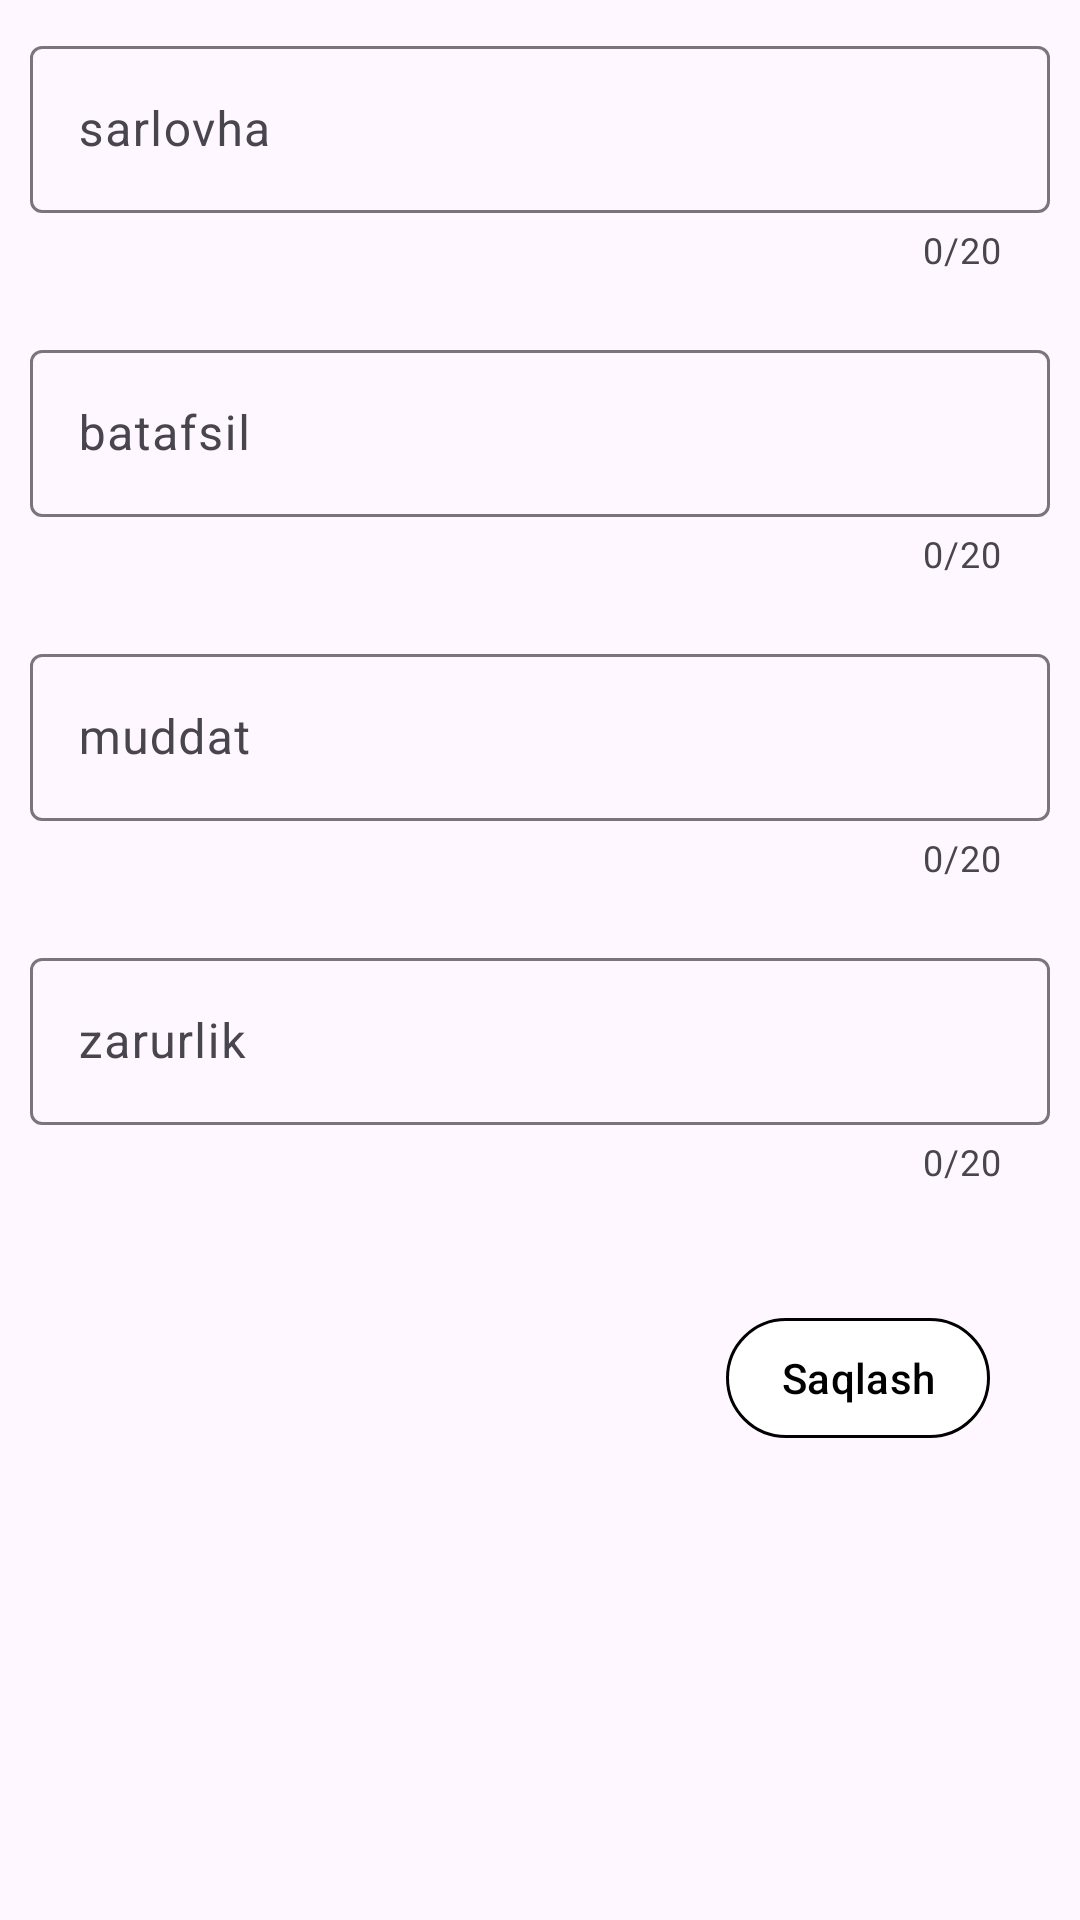

Here is an Android app screen rendered from its layout file. Give the layout XML and the strings, colors and styles it references.
<!-- AndroidManifest.xml: application theme Theme.RetrofitGetPutDelet -->
<!-- res/layout/dialog_item.xml -->
<?xml version="1.0" encoding="utf-8"?>
<LinearLayout xmlns:android="http://schemas.android.com/apk/res/android"
    android:layout_width="match_parent"
    android:layout_height="match_parent"
    xmlns:app="http://schemas.android.com/apk/res-auto"
    android:orientation="vertical">

    <com.google.android.material.textfield.TextInputLayout
        android:layout_width="match_parent"
        android:padding="10dp"
        app:errorEnabled="true"
        app:counterEnabled="true"
        app:counterMaxLength="20"
        app:boxStrokeErrorColor="#FF0000"

        android:layout_height="wrap_content">
        <com.google.android.material.textfield.TextInputEditText
            android:id="@+id/edt_sarlovha"
            android:hint="sarlovha"
            android:maxLength="20"
            android:minLines="1"
            android:layout_width="match_parent"
            android:inputType="textAutoComplete"
            android:layout_height="match_parent"/>

    </com.google.android.material.textfield.TextInputLayout>

     <com.google.android.material.textfield.TextInputLayout
        android:layout_width="match_parent"
         android:padding="10dp"
         app:errorEnabled="true"
         app:counterEnabled="true"
         app:counterMaxLength="20"
         app:boxStrokeErrorColor="#FF0000"

        android:layout_height="wrap_content">
        <com.google.android.material.textfield.TextInputEditText
            android:id="@+id/edt_batafsil"
            android:layout_width="match_parent"
            android:hint="batafsil"
            android:inputType="textAutoComplete"
            android:maxLength="300"
            android:layout_height="match_parent"/>
    </com.google.android.material.textfield.TextInputLayout>
     <com.google.android.material.textfield.TextInputLayout
        android:layout_width="match_parent"
         android:padding="10dp"
         app:errorEnabled="true"
         app:counterEnabled="true"
         app:counterMaxLength="20"
         app:boxStrokeErrorColor="#FF0000"
        android:layout_height="wrap_content">
        <com.google.android.material.textfield.TextInputEditText
            android:id="@+id/edt_oxirgimuddat"
            android:hint="muddat"
            android:layout_width="match_parent"

            android:inputType="date"
            android:layout_height="match_parent"/>
    </com.google.android.material.textfield.TextInputLayout>

     <com.google.android.material.textfield.TextInputLayout
        android:layout_width="match_parent"
         android:padding="10dp"
         app:errorEnabled="true"
         app:counterEnabled="true"
         app:counterMaxLength="20"
         app:boxStrokeErrorColor="#FF0000"
        android:layout_height="wrap_content">
        <com.google.android.material.textfield.TextInputEditText
            android:id="@+id/edt_zarurlik"
            android:hint="zarurlik"
            android:maxLength="12"
            android:minLines="1"
            android:layout_width="match_parent"
            android:inputType="textAutoComplete"
            android:layout_height="match_parent"/>
    </com.google.android.material.textfield.TextInputLayout>


    <com.google.android.material.button.MaterialButton
        android:id="@+id/btn_save"
        android:layout_width="wrap_content"
        android:layout_height="wrap_content"
        android:layout_gravity="end"
        android:layout_margin="30dp"
        android:padding="5dp"
        android:text="Saqlash"
        android:backgroundTint="@color/white"
        app:strokeWidth="1dp"
        app:strokeColor="@color/black"
        android:textColor="@color/black"/>
</LinearLayout>
<!-- resources referenced by this layout -->
<resources>
  <style name="Theme.RetrofitGetPutDelet" parent="Base.Theme.RetrofitGetPutDelet" />
  <style name="Base.Theme.RetrofitGetPutDelet" parent="Theme.Material3.DayNight.NoActionBar">
          
          
      </style>
  <!-- not gathered from this repository: default colours our renderer supplied (Android Studio template values) -->
  <color name="black">#FF000000</color>
  <color name="white">#FFFFFFFF</color>
</resources>
